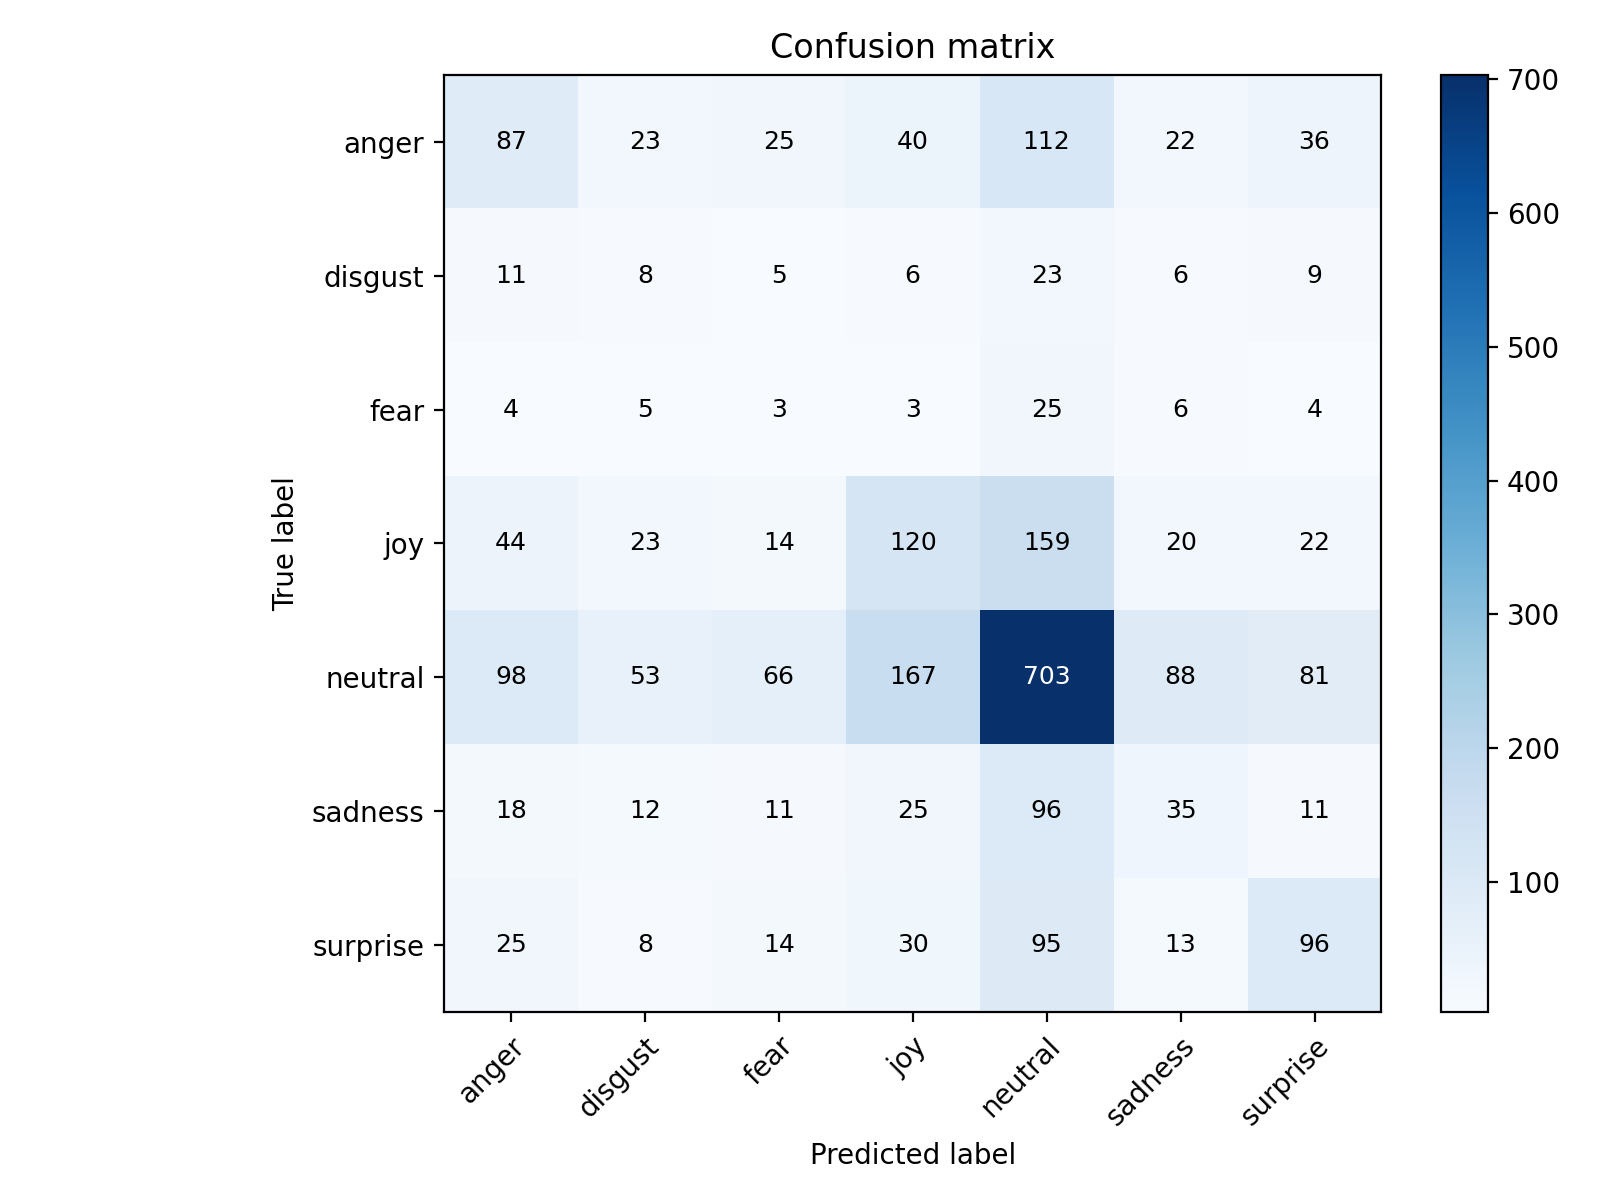

Source data for this figure (header and first rows):
, anger, disgust, fear, joy, neutral, sadness, surprise
anger, 87, 23, 25, 40, 112, 22, 36
disgust, 11, 8, 5, 6, 23, 6, 9
fear, 4, 5, 3, 3, 25, 6, 4
joy, 44, 23, 14, 120, 159, 20, 22
neutral, 98, 53, 66, 167, 703, 88, 81
sadness, 18, 12, 11, 25, 96, 35, 11
surprise, 25, 8, 14, 30, 95, 13, 96
